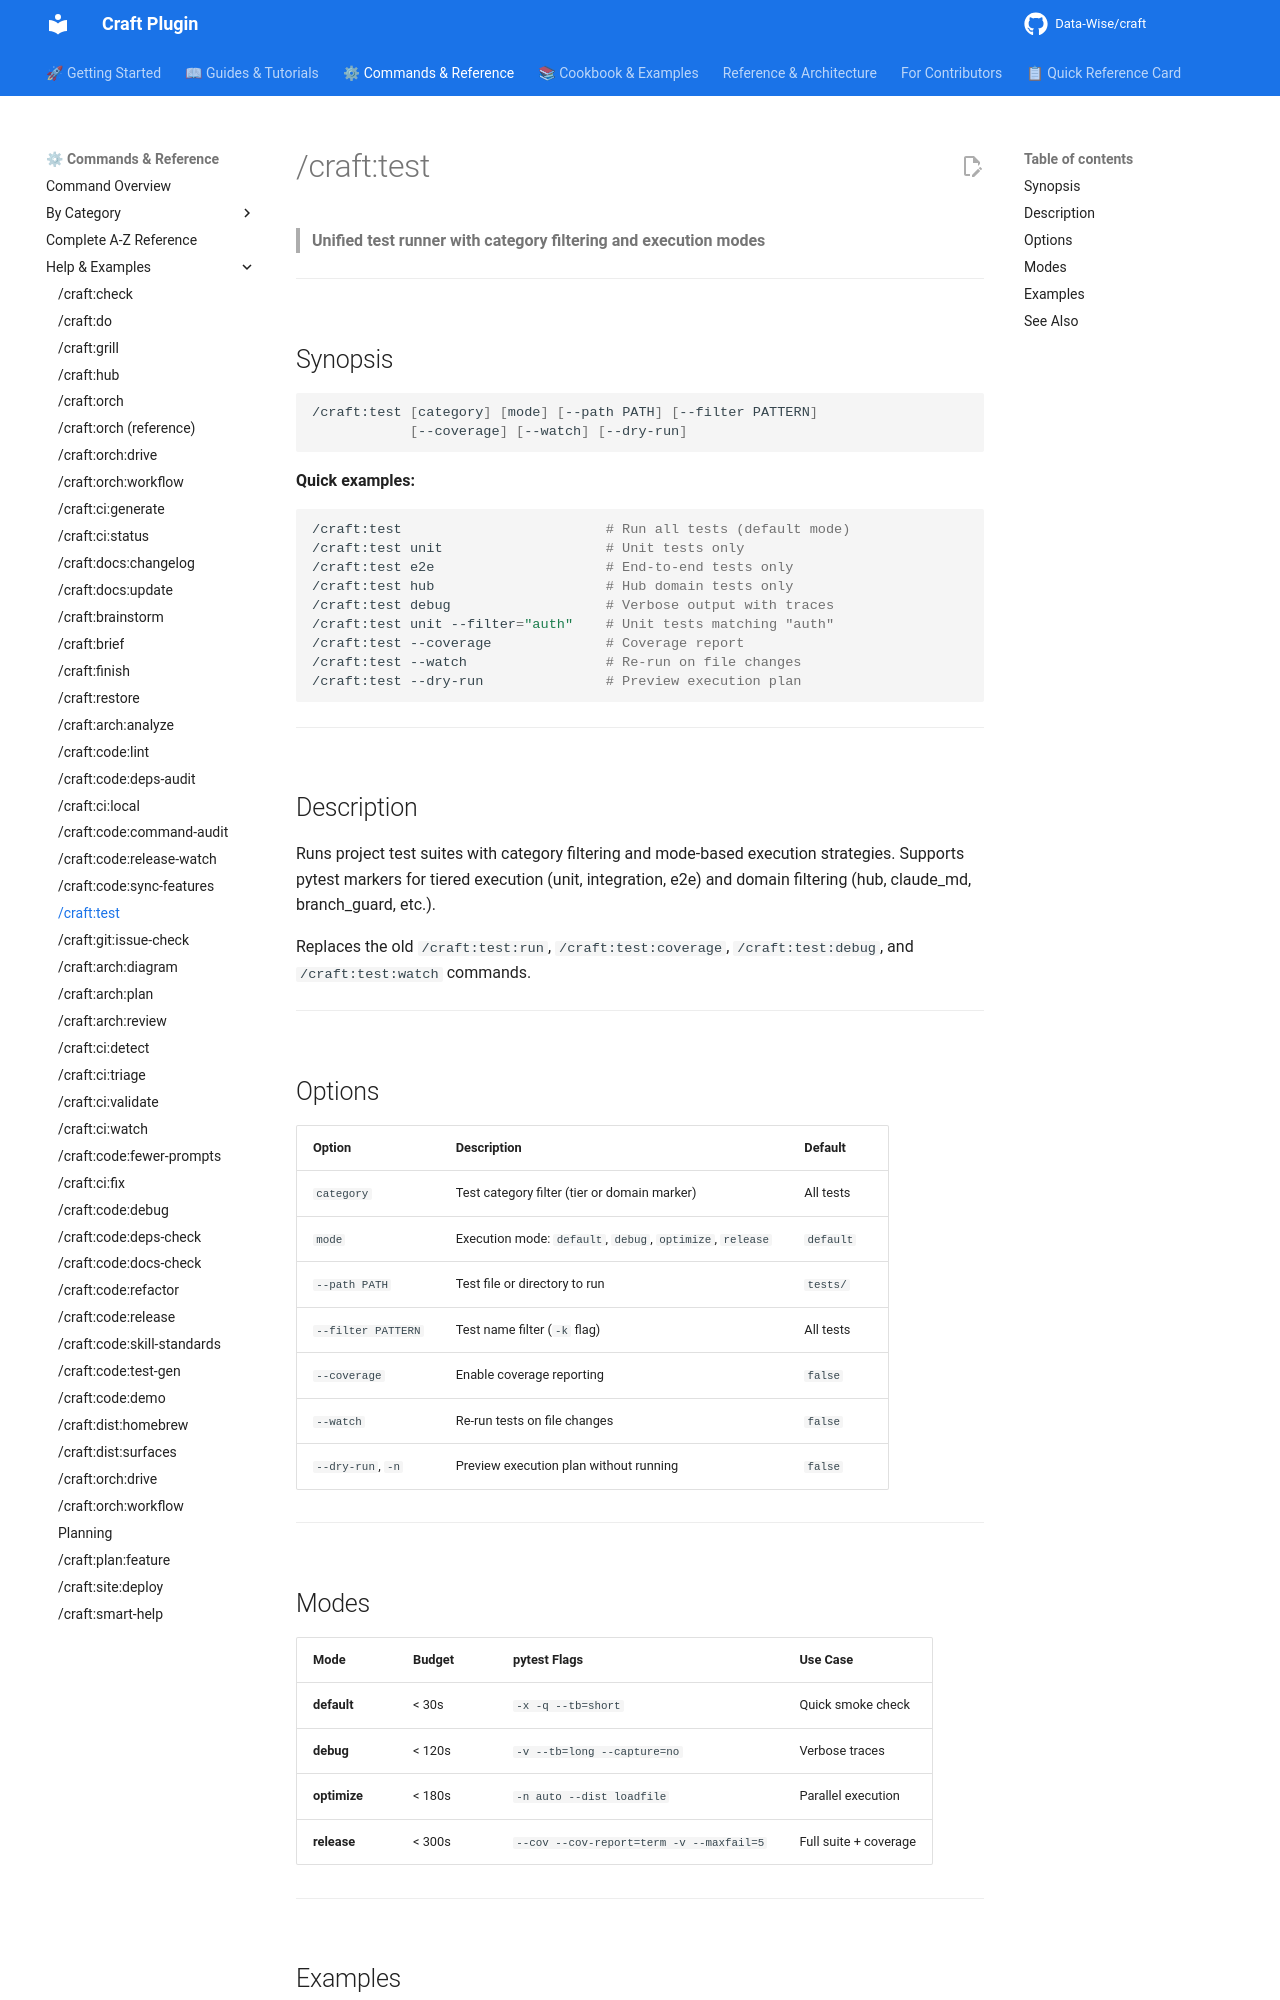

repository: Data-Wise/craft · page: commands/test/index.html · generator: mkdocs

# /craft:test

> **Unified test runner with category filtering and execution modes**

---

## Synopsis

```bash
/craft:test [category] [mode] [--path PATH] [--filter PATTERN]
            [--coverage] [--watch] [--dry-run]
```

**Quick examples:**

```bash
/craft:test                         # Run all tests (default mode)
/craft:test unit                    # Unit tests only
/craft:test e2e                     # End-to-end tests only
/craft:test hub                     # Hub domain tests only
/craft:test debug                   # Verbose output with traces
/craft:test unit --filter="auth"    # Unit tests matching "auth"
/craft:test --coverage              # Coverage report
/craft:test --watch                 # Re-run on file changes
/craft:test --dry-run               # Preview execution plan
```

---

## Description

Runs project test suites with category filtering and mode-based execution strategies. Supports pytest markers for tiered execution (unit, integration, e2e) and domain filtering (hub, claude_md, branch_guard, etc.).

Replaces the old `/craft:test:run`, `/craft:test:coverage`, `/craft:test:debug`, and `/craft:test:watch` commands.

---

## Options

| Option | Description | Default |
|--------|-------------|---------|
| `category` | Test category filter (tier or domain marker) | All tests |
| `mode` | Execution mode: `default`, `debug`, `optimize`, `release` | `default` |
| `--path PATH` | Test file or directory to run | `tests/` |
| `--filter PATTERN` | Test name filter (`-k` flag) | All tests |
| `--coverage` | Enable coverage reporting | `false` |
| `--watch` | Re-run tests on file changes | `false` |
| `--dry-run`, `-n` | Preview execution plan without running | `false` |

---
